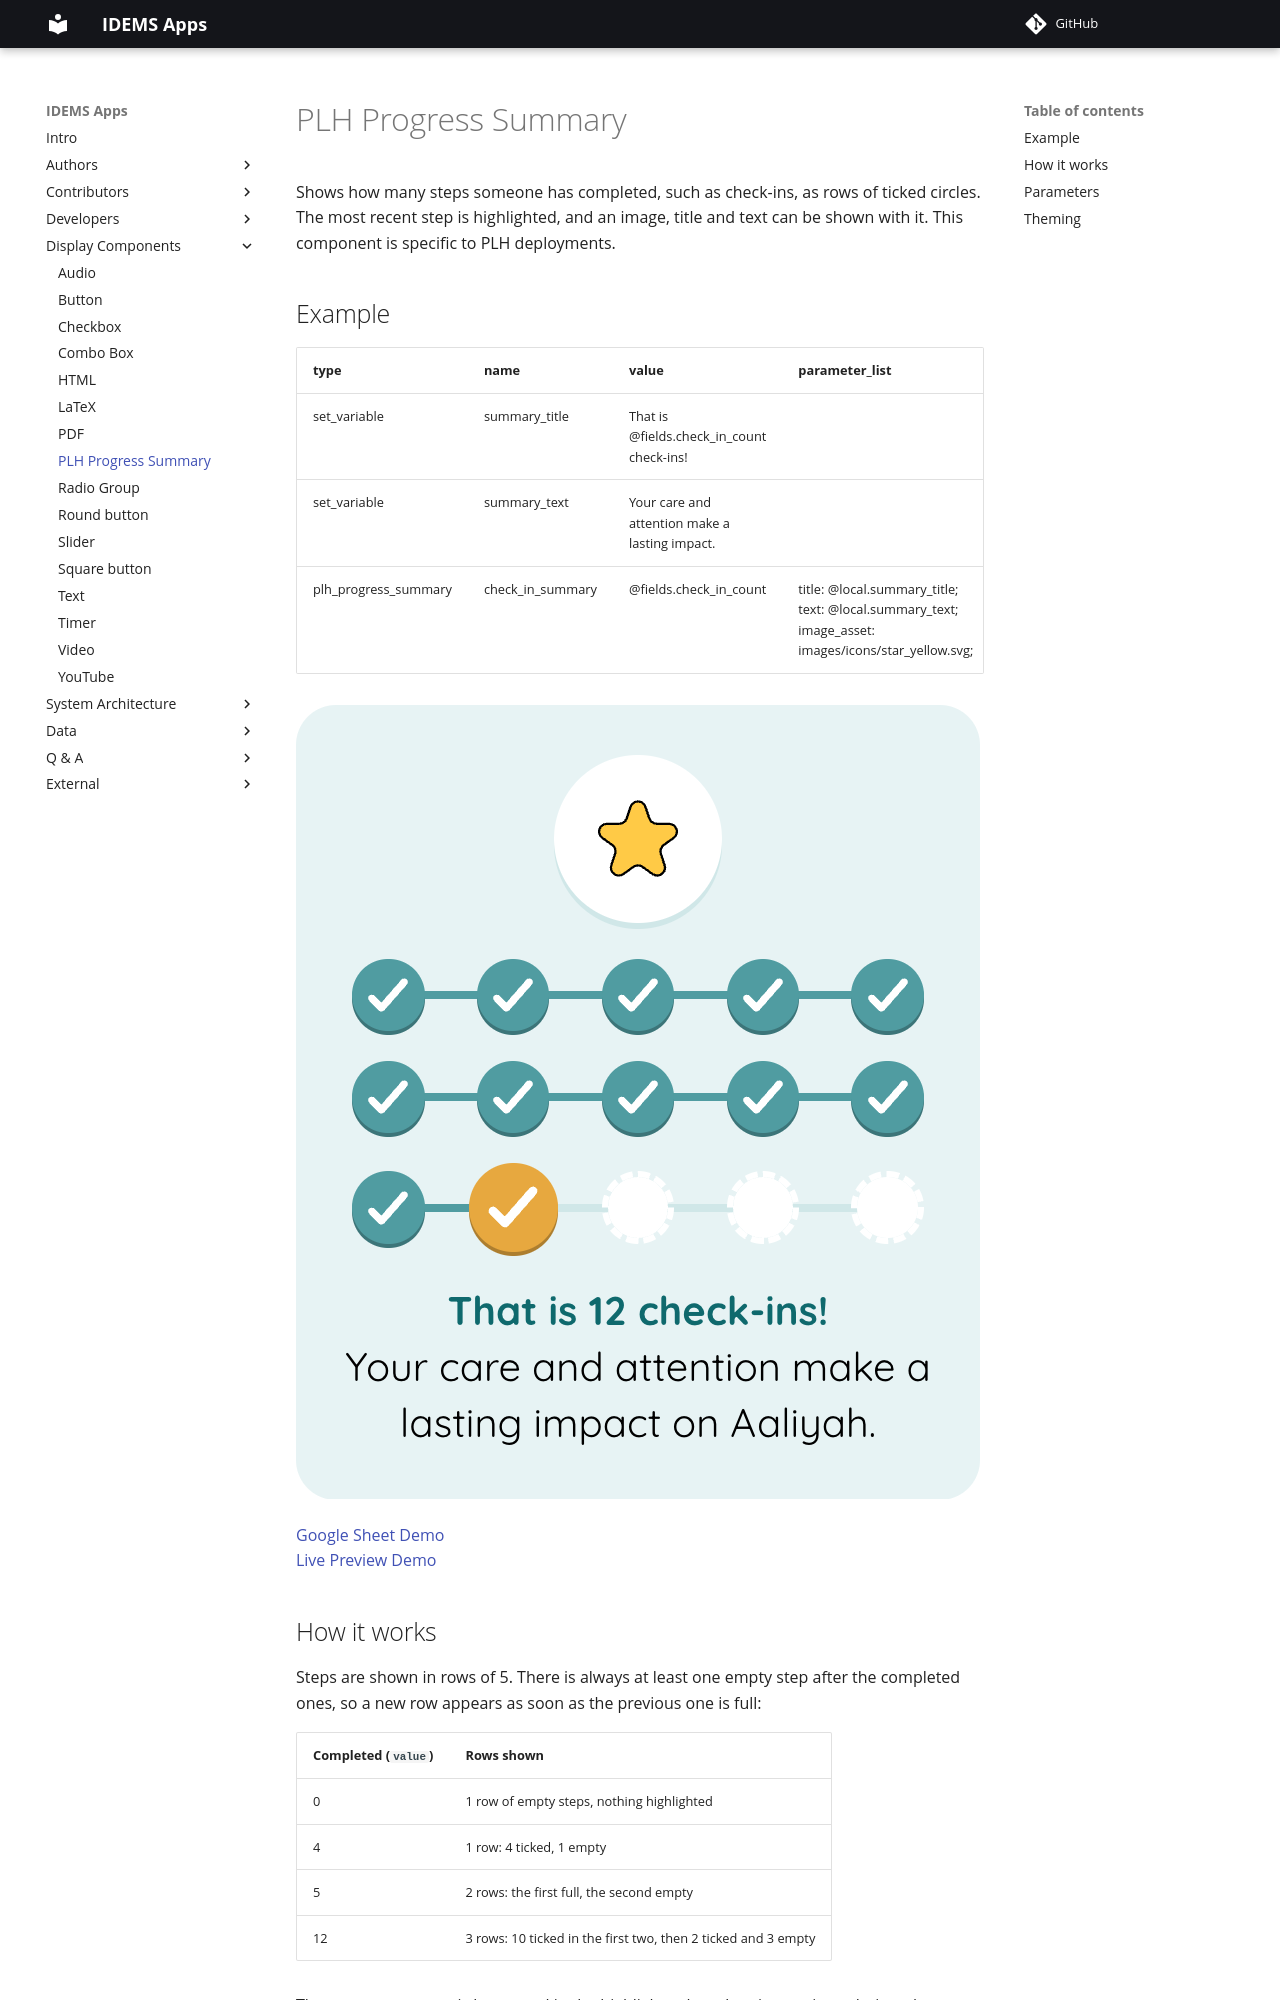

repository: IDEMSInternational/open-app-builder · page: components/plh_progress_summary/index.html · generator: mkdocs

# PLH Progress Summary

Shows how many steps someone has completed, such as check-ins, as rows of ticked circles. The most recent step is highlighted, and an image, title and text can be shown with it. This component is specific to PLH deployments.

## Example

| type                 | name             | value                                     | parameter_list |
| -------------------- | ---------------- | ----------------------------------------- | -------------- |
| set_variable         | summary_title    | That is @fields.check_in_count check-ins! |                |
| set_variable         | summary_text     | Your care and attention make a lasting impact. |           |
| plh_progress_summary | check_in_summary | @fields.check_in_count                    | title: @local.summary_title; text: @local.summary_text; image_asset: images/icons/star_yellow.svg; |

![](images/plh_progress_summary.png)

[Google Sheet Demo](https://docs.google.com/spreadsheets/d/1SekXBLWGXOww-dgol3YppH5H_jMl_5HVhkKnto0LZEU)   
[Live Preview Demo](https://idems-debug.web.app/template/comp_plh_progress_summary)
